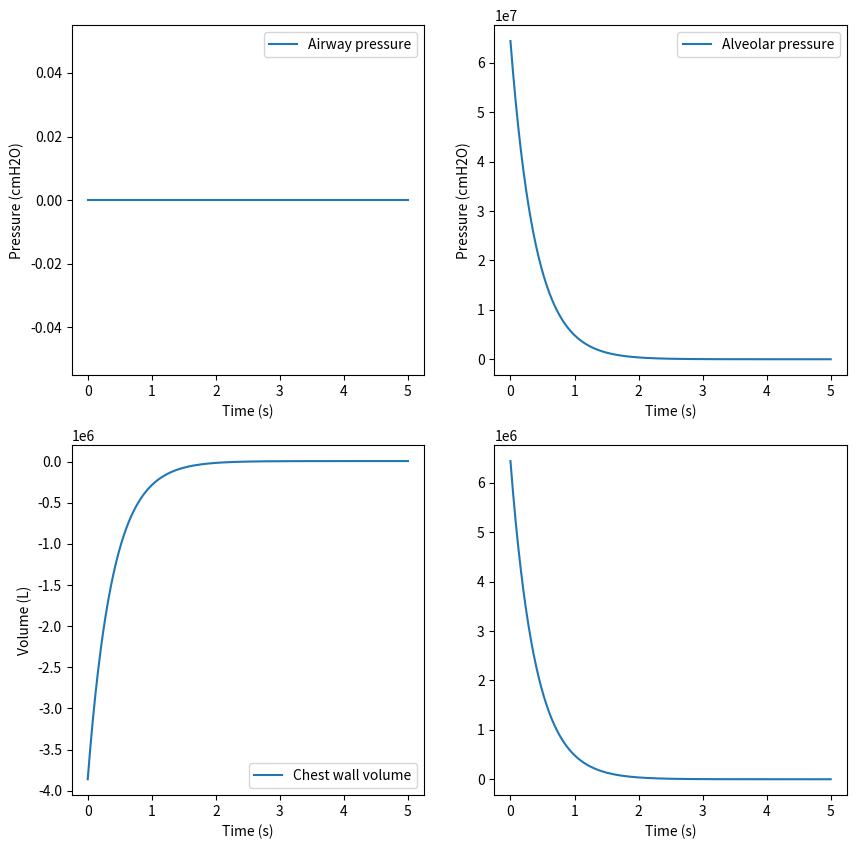

Here is the Python script that generated this plot:
import numpy as np
import matplotlib.pyplot as plt

# Constants
R = 0.21  # Inspired oxygen fraction
alpha = 1.2  # Haldane constant for CO2
V_T = 0.5  # Tidal volume (L)
f = 0.2  # Breathing frequency (Hz)
T = 1 / f  # Breathing period (s)
R_aw = 1.5  # Resistance of the airways (cmH2O.s.L^-1)
C_st = 0.06  # Compliance of the chest wall (L.cmH2O^-1)
C_lung = 0.1  # Compliance of the lung (L.cmH2O^-1)
P_atm = 101325  # Atmospheric pressure (Pa)

# Time vector
t = np.linspace(0, T, int(T * 100))

# Airway pressure
P_aw = 0
for i in range(len(t) - 1):
    if t[i] < T / 2:
        P_aw += R_aw * V_T * f * np.heaviside(t[i + 1] - t[i] - 1 / (4 * f), 0)
    else:
        P_aw -= R_aw * V_T * f * np.heaviside(t[i + 1] - t[i] - 1 / (4 * f), 0)

# Alveolar pressure
P_A = P_aw + (P_atm - P_aw) * np.exp(-(t - T / 2) / np.sqrt(C_lung * R_aw))

# Chest wall volume
V_chest = C_st * (P_atm - P_A)

# Lung volume
V_lung = C_lung * P_A

# Inspired oxygen concentration
F_IO2 = R * (P_atm - P_A) / (R * (P_atm - P_A) + (1 - R) * P_A)

# CO2 production
V_CO2 = 0.00025  # L/min

# Arterial oxygen concentration
P_aO2 = F_IO2 * (P_atm - P_A)

# Arterial CO2 concentration
P_aCO2 = alpha * V_CO2 / V_T / f

# Plotting
fig, axs = plt.subplots(2, 2, figsize=(10, 10))

axs[0, 0].plot(t, np.full_like(t, P_aw), label='Airway pressure')
axs[0, 0].set_xlabel('Time (s)')
axs[0, 0].set_ylabel('Pressure (cmH2O)')
axs[0, 0].legend()

axs[0, 1].plot(t, np.full_like(t, P_A), label='Alveolar pressure')
axs[0, 1].set_xlabel('Time (s)')
axs[0, 1].set_ylabel('Pressure (cmH2O)')
axs[0, 1].legend()

axs[1, 0].plot(t, np.full_like(t, V_chest), label='Chest wall volume')
axs[1, 0].set_xlabel('Time (s)')
axs[1, 0].set_ylabel('Volume (L)')
axs[1, 0].legend()

axs[1, 1].plot(t, np.full_like(t, V_lung), label='Lung volume')
axs[1, 1].set_xlabel('Time (s)')
axs[1, 1].set_ylabel

plt.show()